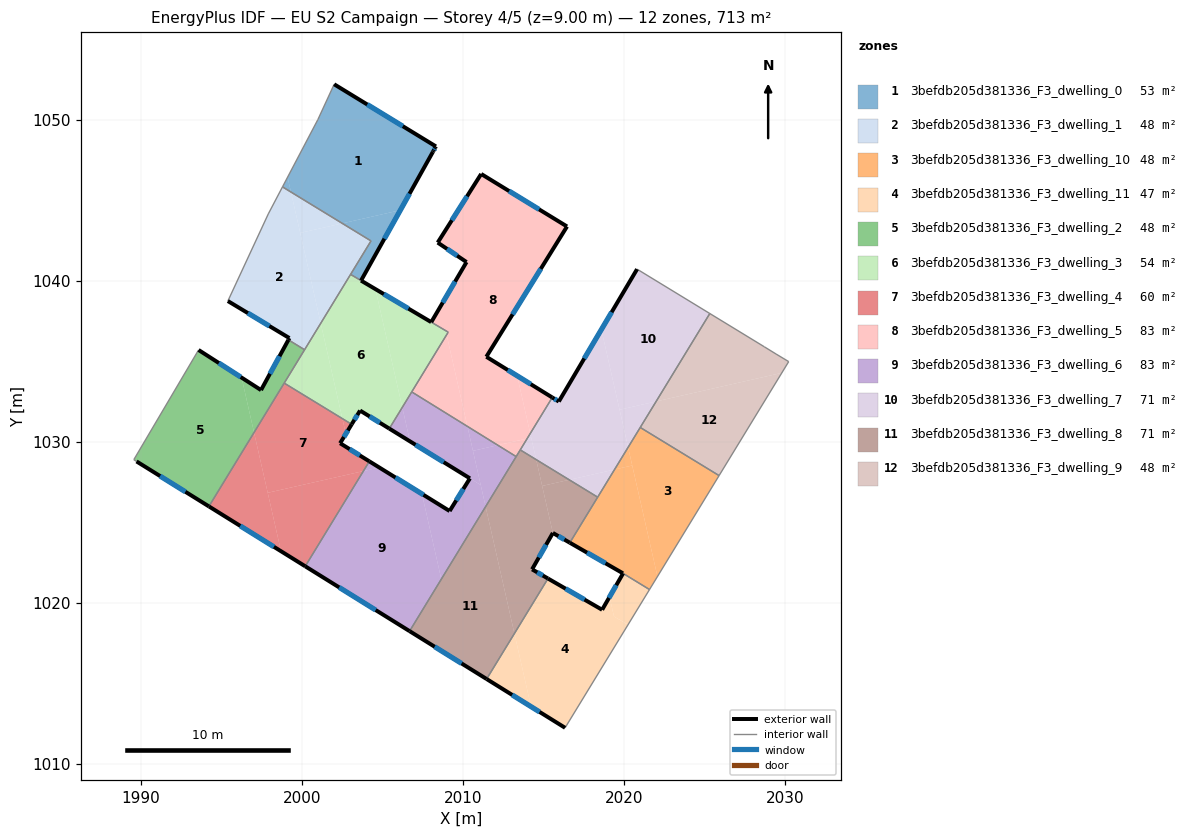
=== STOREY PLAN SPEC (per zone: floor XY polygon, exterior-wall plan segments, windows/doors) ===
zone 1: 3befdb205d381336_F3_dwelling_0  (53.0 m²)
  floor: (2008.34, 1048.33) (2008.23, 1048.13) (2008.19, 1048.06) (2008.15, 1047.99) (2006.13, 1044.37) (2002.52, 1043.55) (1999.33, 1045.50) (1999.13, 1046.42) (2001.01, 1050.00) (2002.02, 1052.19)
  floor: (2006.13, 1044.37) (2003.69, 1040.00) (2003.04, 1040.38) (2003.27, 1040.77) (2003.28, 1040.78) (2004.31, 1042.46) (2002.52, 1043.55)
  floor: (1999.13, 1046.42) (1999.33, 1045.50) (1998.81, 1045.82)
  exterior wall: (2008.34, 1048.33) – (2002.02, 1052.19)  [7.4 m]
    window: (2006.28, 1049.58) – (2004.07, 1050.93)  [2.7 m²]
  exterior wall: (2008.30, 1048.25) – (2008.34, 1048.33)  [0.1 m]
  exterior wall: (2008.19, 1048.06) – (2008.30, 1048.25)  [0.2 m]
    window: (2008.22, 1048.12) – (2008.26, 1048.19)  [0.1 m²]
  exterior wall: (2008.15, 1047.99) – (2008.19, 1048.06)  [0.1 m]
  exterior wall: (2003.69, 1040.00) – (2008.15, 1047.99)  [9.2 m]
    window: (2005.14, 1042.60) – (2006.70, 1045.39)  [3.4 m²]
  interior walls: 7
zone 2: 3befdb205d381336_F3_dwelling_1  (47.6 m²)
  floor: (1999.33, 1045.50) (2001.19, 1037.35) (2000.18, 1035.70) (1999.18, 1036.32) (1999.24, 1036.43) (1999.19, 1036.46) (1995.42, 1038.73) (1997.93, 1044.14) (1998.81, 1045.82)
  floor: (2002.52, 1043.55) (1999.91, 1042.96) (1999.33, 1045.50)
  floor: (2004.31, 1042.46) (2001.19, 1037.35) (1999.91, 1042.96) (2002.52, 1043.55)
  exterior wall: (1999.24, 1036.43) – (1999.18, 1036.32)  [0.1 m]
  exterior wall: (1995.42, 1038.73) – (1999.24, 1036.43)  [4.5 m]
    window: (1996.66, 1037.98) – (1998.00, 1037.18)  [1.6 m²]
  interior walls: 8
zone 3: 3befdb205d381336_F3_dwelling_10  (47.7 m²)
  floor: (2020.53, 1028.52) (2022.09, 1021.62) (2021.60, 1020.81) (2019.96, 1021.82) (2016.65, 1023.72) (2016.70, 1023.80) (2019.43, 1028.27)
  floor: (2025.92, 1027.89) (2022.09, 1021.62) (2020.27, 1029.65) (2021.02, 1030.88)
  floor: (2020.27, 1029.64) (2020.53, 1028.52) (2019.43, 1028.27)
  exterior wall: (2019.94, 1021.83) – (2019.96, 1021.82)  [0.0 m]
  exterior wall: (2016.65, 1023.72) – (2019.94, 1021.83)  [3.8 m]
    window: (2017.72, 1023.11) – (2018.87, 1022.45)  [1.4 m²]
  interior walls: 6
zone 4: 3befdb205d381336_F3_dwelling_11  (47.4 m²)
  floor: (2019.12, 1020.36) (2019.40, 1019.14) (2020.27, 1018.63) (2016.36, 1012.23) (2014.24, 1013.54) (2013.21, 1018.08) (2015.30, 1021.50) (2018.66, 1019.56)
  floor: (2021.60, 1020.81) (2020.27, 1018.63) (2019.40, 1019.14) (2019.12, 1020.36) (2019.96, 1021.82)
  floor: (2013.21, 1018.08) (2014.24, 1013.54) (2011.49, 1015.26)
  exterior wall: (2018.66, 1019.56) – (2015.30, 1021.50)  [3.9 m]
    window: (2017.56, 1020.19) – (2016.39, 1020.87)  [1.4 m²]
  exterior wall: (2019.96, 1021.82) – (2018.66, 1019.56)  [2.6 m]
    window: (2019.54, 1021.08) – (2019.08, 1020.29)  [1.0 m²]
  exterior wall: (2011.49, 1015.26) – (2016.36, 1012.23)  [5.7 m]
    window: (2013.07, 1014.27) – (2014.77, 1013.21)  [2.1 m²]
  interior walls: 3
zone 5: 3befdb205d381336_F3_dwelling_2  (47.6 m²)
  floor: (1996.27, 1033.97) (1997.04, 1030.57) (1994.24, 1025.98) (1989.75, 1028.77) (1989.58, 1028.88) (1993.60, 1035.69)
  floor: (2000.18, 1035.70) (1997.04, 1030.57) (1996.27, 1033.97) (1997.48, 1033.20) (1999.18, 1036.32)
  exterior wall: (1999.18, 1036.32) – (1997.48, 1033.20)  [3.6 m]
    window: (1998.63, 1035.30) – (1998.03, 1034.21)  [1.3 m²]
  exterior wall: (1989.75, 1028.77) – (1994.24, 1025.98)  [5.3 m]
    window: (1991.21, 1027.86) – (1992.78, 1026.88)  [1.9 m²]
  exterior wall: (1997.48, 1033.20) – (1993.60, 1035.69)  [4.6 m]
    window: (1996.22, 1034.01) – (1994.86, 1034.88)  [1.7 m²]
  interior walls: 5
zone 6: 3befdb205d381336_F3_dwelling_3  (53.9 m²)
  floor: (2004.58, 1039.46) (2006.25, 1032.13) (2005.44, 1030.81) (2003.63, 1031.93) (2003.11, 1031.07) (2002.53, 1031.43) (2001.19, 1037.35) (2003.04, 1040.38)
  floor: (2008.21, 1037.32) (2008.94, 1036.88) (2009.00, 1036.64) (2006.25, 1032.13) (2004.58, 1039.46)
  floor: (2008.94, 1036.89) (2008.63, 1037.07) (2009.10, 1036.80) (2009.00, 1036.64)
  floor: (2001.19, 1037.35) (2002.53, 1031.43) (1998.92, 1033.63)
  exterior wall: (2003.63, 1031.93) – (2005.44, 1030.81)  [2.1 m]
    window: (2004.22, 1031.56) – (2004.85, 1031.17)  [0.8 m²]
  exterior wall: (2003.11, 1031.07) – (2003.63, 1031.93)  [1.0 m]
    window: (2003.28, 1031.35) – (2003.46, 1031.65)  [0.4 m²]
  exterior wall: (2008.04, 1037.42) – (2003.69, 1040.00)  [5.1 m]
    window: (2006.63, 1038.26) – (2005.10, 1039.16)  [1.9 m²]
  interior walls: 10
zone 7: 3befdb205d381336_F3_dwelling_4  (60.4 m²)
  floor: (2002.53, 1031.43) (2002.74, 1030.48) (2002.39, 1029.90) (2004.20, 1028.77) (2003.83, 1028.17) (1997.89, 1026.82) (1997.04, 1030.57) (1998.92, 1033.63)
  floor: (2003.83, 1028.17) (2000.22, 1022.26) (1998.72, 1023.19) (1997.89, 1026.82)
  floor: (2003.11, 1031.07) (2002.74, 1030.48) (2002.53, 1031.43)
  floor: (1997.04, 1030.57) (1998.72, 1023.19) (1994.24, 1025.98)
  exterior wall: (2004.20, 1028.78) – (2002.39, 1029.90)  [2.1 m]
    window: (2003.61, 1029.14) – (2002.98, 1029.53)  [0.8 m²]
  exterior wall: (1994.24, 1025.98) – (2000.22, 1022.26)  [7.0 m]
    window: (1996.19, 1024.77) – (1998.28, 1023.47)  [2.6 m²]
  exterior wall: (2002.39, 1029.90) – (2003.11, 1031.07)  [1.4 m]
    window: (2002.62, 1030.28) – (2002.87, 1030.69)  [0.5 m²]
  interior walls: 3
zone 8: 3befdb205d381336_F3_dwelling_5  (82.7 m²)
  floor: (2015.56, 1032.74) (2014.20, 1030.50) (2013.38, 1034.08)
  floor: (2016.48, 1043.36) (2011.47, 1035.27) (2013.38, 1034.08) (2014.20, 1030.50) (2014.00, 1030.19) (2012.18, 1029.78) (2010.29, 1030.94) (2009.00, 1036.64) (2009.10, 1036.80) (2008.05, 1037.42) (2010.24, 1041.15) (2008.45, 1042.36) (2011.15, 1046.62)
  floor: (2009.00, 1036.64) (2010.29, 1030.94) (2006.83, 1033.09) (2006.86, 1033.13)
  floor: (2014.00, 1030.19) (2013.35, 1029.11) (2013.32, 1029.07) (2012.18, 1029.78)
  exterior wall: (2010.24, 1041.15) – (2008.05, 1037.42)  [4.3 m]
    window: (2009.53, 1039.93) – (2008.76, 1038.63)  [1.6 m²]
  exterior wall: (2008.45, 1042.36) – (2010.24, 1041.15)  [2.2 m]
    window: (2009.03, 1041.96) – (2009.66, 1041.54)  [0.8 m²]
  exterior wall: (2011.15, 1046.62) – (2008.45, 1042.36)  [5.0 m]
    window: (2010.27, 1045.23) – (2009.33, 1043.74)  [1.8 m²]
  exterior wall: (2016.48, 1043.36) – (2011.15, 1046.62)  [6.2 m]
    window: (2014.74, 1044.42) – (2012.88, 1045.56)  [2.3 m²]
  exterior wall: (2011.47, 1035.27) – (2016.48, 1043.36)  [9.5 m]
    window: (2013.10, 1037.90) – (2014.85, 1040.73)  [3.5 m²]
  exterior wall: (2015.56, 1032.74) – (2011.47, 1035.27)  [4.8 m]
    window: (2014.23, 1033.56) – (2012.80, 1034.45)  [1.8 m²]
  interior walls: 7
zone 9: 3befdb205d381336_F3_dwelling_6  (82.8 m²)
  floor: (2007.47, 1026.75) (2008.67, 1021.46) (2006.70, 1018.23) (2000.22, 1022.26) (2003.83, 1028.17) (2004.82, 1028.39)
  floor: (2011.12, 1027.30) (2011.42, 1025.96) (2008.67, 1021.46) (2007.47, 1026.75) (2009.19, 1025.69) (2010.45, 1027.72)
  floor: (2013.32, 1029.07) (2011.42, 1025.96) (2010.64, 1029.43) (2012.18, 1029.78)
  floor: (2004.82, 1028.39) (2003.83, 1028.17) (2004.20, 1028.77)
  floor: (2006.25, 1032.13) (2006.73, 1030.01) (2005.44, 1030.81) (2006.04, 1031.78)
  floor: (2012.18, 1029.78) (2010.64, 1029.43) (2010.29, 1030.94)
  floor: (2010.29, 1030.94) (2011.12, 1027.30) (2006.73, 1030.01) (2006.25, 1032.13) (2006.26, 1032.15) (2006.83, 1033.09)
  exterior wall: (2005.44, 1030.81) – (2010.45, 1027.72)  [5.9 m]
    window: (2007.07, 1029.80) – (2008.82, 1028.72)  [2.2 m²]
  exterior wall: (2000.22, 1022.26) – (2006.70, 1018.23)  [7.6 m]
    window: (2002.33, 1020.95) – (2004.59, 1019.54)  [2.8 m²]
  exterior wall: (2009.19, 1025.69) – (2004.20, 1028.78)  [5.9 m]
    window: (2007.57, 1026.69) – (2005.82, 1027.77)  [2.1 m²]
  exterior wall: (2010.45, 1027.72) – (2009.19, 1025.69)  [2.4 m]
    window: (2010.04, 1027.06) – (2009.60, 1026.35)  [0.9 m²]
  interior walls: 6
zone 10: 3befdb205d381336_F3_dwelling_7  (71.3 m²)
  floor: (2025.34, 1037.95) (2022.01, 1032.50) (2019.74, 1031.98) (2018.61, 1036.96) (2020.83, 1040.71)
  floor: (2018.61, 1036.96) (2020.27, 1029.64) (2019.43, 1028.27) (2016.61, 1027.63) (2014.56, 1028.88) (2014.20, 1030.50) (2015.56, 1032.74) (2015.97, 1032.49)
  floor: (2022.01, 1032.50) (2020.27, 1029.65) (2019.74, 1031.98)
  floor: (2019.43, 1028.27) (2018.38, 1026.55) (2016.61, 1027.63)
  floor: (2014.25, 1030.25) (2014.56, 1028.88) (2013.57, 1029.48) (2014.00, 1030.19)
  floor: (2014.20, 1030.50) (2014.25, 1030.25) (2014.00, 1030.19)
  exterior wall: (2015.97, 1032.49) – (2015.56, 1032.74)  [0.5 m]
    window: (2015.84, 1032.57) – (2015.69, 1032.66)  [0.2 m²]
  exterior wall: (2020.83, 1040.71) – (2015.97, 1032.49)  [9.5 m]
    window: (2019.25, 1038.03) – (2017.55, 1035.16)  [3.5 m²]
  interior walls: 5
zone 11: 3befdb205d381336_F3_dwelling_8  (71.3 m²)
  floor: (2018.38, 1026.55) (2016.65, 1023.72) (2015.60, 1024.33) (2014.94, 1027.25) (2016.61, 1027.63)
  floor: (2016.61, 1027.63) (2014.94, 1027.25) (2014.56, 1028.88)
  floor: (2014.56, 1028.88) (2015.60, 1024.33) (2014.31, 1022.07) (2015.30, 1021.50) (2013.21, 1018.08) (2011.42, 1025.96) (2013.32, 1029.07) (2013.35, 1029.11) (2013.57, 1029.48)
  floor: (2011.42, 1025.96) (2013.21, 1018.08) (2011.49, 1015.26) (2006.70, 1018.23)
  exterior wall: (2015.60, 1024.33) – (2016.65, 1023.72)  [1.2 m]
    window: (2015.94, 1024.13) – (2016.31, 1023.92)  [0.4 m²]
  exterior wall: (2014.31, 1022.07) – (2015.60, 1024.33)  [2.6 m]
    window: (2014.73, 1022.80) – (2015.18, 1023.59)  [1.0 m²]
  exterior wall: (2015.30, 1021.50) – (2014.31, 1022.07)  [1.1 m]
    window: (2014.97, 1021.68) – (2014.63, 1021.88)  [0.4 m²]
  exterior wall: (2006.70, 1018.23) – (2011.49, 1015.26)  [5.6 m]
    window: (2008.26, 1017.26) – (2009.93, 1016.22)  [2.1 m²]
  interior walls: 7
zone 12: 3befdb205d381336_F3_dwelling_9  (47.6 m²)
  floor: (2029.81, 1034.27) (2025.92, 1027.89) (2021.02, 1030.88) (2022.01, 1032.50)
  floor: (2028.73, 1035.89) (2029.46, 1035.44) (2030.24, 1034.97) (2029.81, 1034.27) (2022.01, 1032.50) (2025.34, 1037.95)
  interior walls: 6

=== DERIVED (storey summary) ===
Building: EU S2 Campaign
Storey: 4 of 5  (floor level z = 9.00 m)
Storey gross floor area: 713.2 m²
Zones on this storey: 12
  - 3befdb205d381336_F3_dwelling_0: floor 53.0 m²; exterior wall 16.9 m (50.8 m²); 3 window(s) 6.1 m²; WWR 12.1%
  - 3befdb205d381336_F3_dwelling_1: floor 47.6 m²; exterior wall 4.6 m (13.8 m²); 1 window(s) 1.6 m²; WWR 11.9%
  - 3befdb205d381336_F3_dwelling_10: floor 47.7 m²; exterior wall 3.8 m (11.4 m²); 1 window(s) 1.4 m²; WWR 12.1%
  - 3befdb205d381336_F3_dwelling_11: floor 47.4 m²; exterior wall 12.2 m (36.7 m²); 3 window(s) 4.5 m²; WWR 12.2%
  - 3befdb205d381336_F3_dwelling_2: floor 47.6 m²; exterior wall 13.5 m (40.4 m²); 3 window(s) 4.9 m²; WWR 12.2%
  - 3befdb205d381336_F3_dwelling_3: floor 53.9 m²; exterior wall 8.2 m (24.6 m²); 3 window(s) 3.0 m²; WWR 12.2%
  - 3befdb205d381336_F3_dwelling_4: floor 60.4 m²; exterior wall 10.6 m (31.7 m²); 3 window(s) 3.9 m²; WWR 12.2%
  - 3befdb205d381336_F3_dwelling_5: floor 82.7 m²; exterior wall 32.1 m (96.3 m²); 6 window(s) 11.8 m²; WWR 12.2%
  - 3befdb205d381336_F3_dwelling_6: floor 82.8 m²; exterior wall 21.8 m (65.3 m²); 4 window(s) 8.0 m²; WWR 12.2%
  - 3befdb205d381336_F3_dwelling_7: floor 71.3 m²; exterior wall 10.0 m (30.1 m²); 2 window(s) 3.7 m²; WWR 12.2%
  - 3befdb205d381336_F3_dwelling_8: floor 71.3 m²; exterior wall 10.6 m (31.8 m²); 4 window(s) 3.9 m²; WWR 12.2%
  - 3befdb205d381336_F3_dwelling_9: floor 47.6 m²
Zone adjacency (shared interzone walls):
  - 3befdb205d381336_F3_dwelling_0 ↔ 3befdb205d381336_F3_dwelling_1
  - 3befdb205d381336_F3_dwelling_0 ↔ 3befdb205d381336_F3_dwelling_3
  - 3befdb205d381336_F3_dwelling_1 ↔ 3befdb205d381336_F3_dwelling_2
  - 3befdb205d381336_F3_dwelling_1 ↔ 3befdb205d381336_F3_dwelling_3
  - 3befdb205d381336_F3_dwelling_10 ↔ 3befdb205d381336_F3_dwelling_11
  - 3befdb205d381336_F3_dwelling_10 ↔ 3befdb205d381336_F3_dwelling_7
  - 3befdb205d381336_F3_dwelling_10 ↔ 3befdb205d381336_F3_dwelling_8
  - 3befdb205d381336_F3_dwelling_10 ↔ 3befdb205d381336_F3_dwelling_9
  - 3befdb205d381336_F3_dwelling_11 ↔ 3befdb205d381336_F3_dwelling_8
  - 3befdb205d381336_F3_dwelling_2 ↔ 3befdb205d381336_F3_dwelling_3
  - 3befdb205d381336_F3_dwelling_2 ↔ 3befdb205d381336_F3_dwelling_4
  - 3befdb205d381336_F3_dwelling_3 ↔ 3befdb205d381336_F3_dwelling_4
  - 3befdb205d381336_F3_dwelling_3 ↔ 3befdb205d381336_F3_dwelling_5
  - 3befdb205d381336_F3_dwelling_3 ↔ 3befdb205d381336_F3_dwelling_6
  - 3befdb205d381336_F3_dwelling_4 ↔ 3befdb205d381336_F3_dwelling_6
  - 3befdb205d381336_F3_dwelling_5 ↔ 3befdb205d381336_F3_dwelling_6
  - 3befdb205d381336_F3_dwelling_5 ↔ 3befdb205d381336_F3_dwelling_7
  - 3befdb205d381336_F3_dwelling_5 ↔ 3befdb205d381336_F3_dwelling_8
  - 3befdb205d381336_F3_dwelling_6 ↔ 3befdb205d381336_F3_dwelling_8
  - 3befdb205d381336_F3_dwelling_7 ↔ 3befdb205d381336_F3_dwelling_8
  - 3befdb205d381336_F3_dwelling_7 ↔ 3befdb205d381336_F3_dwelling_9